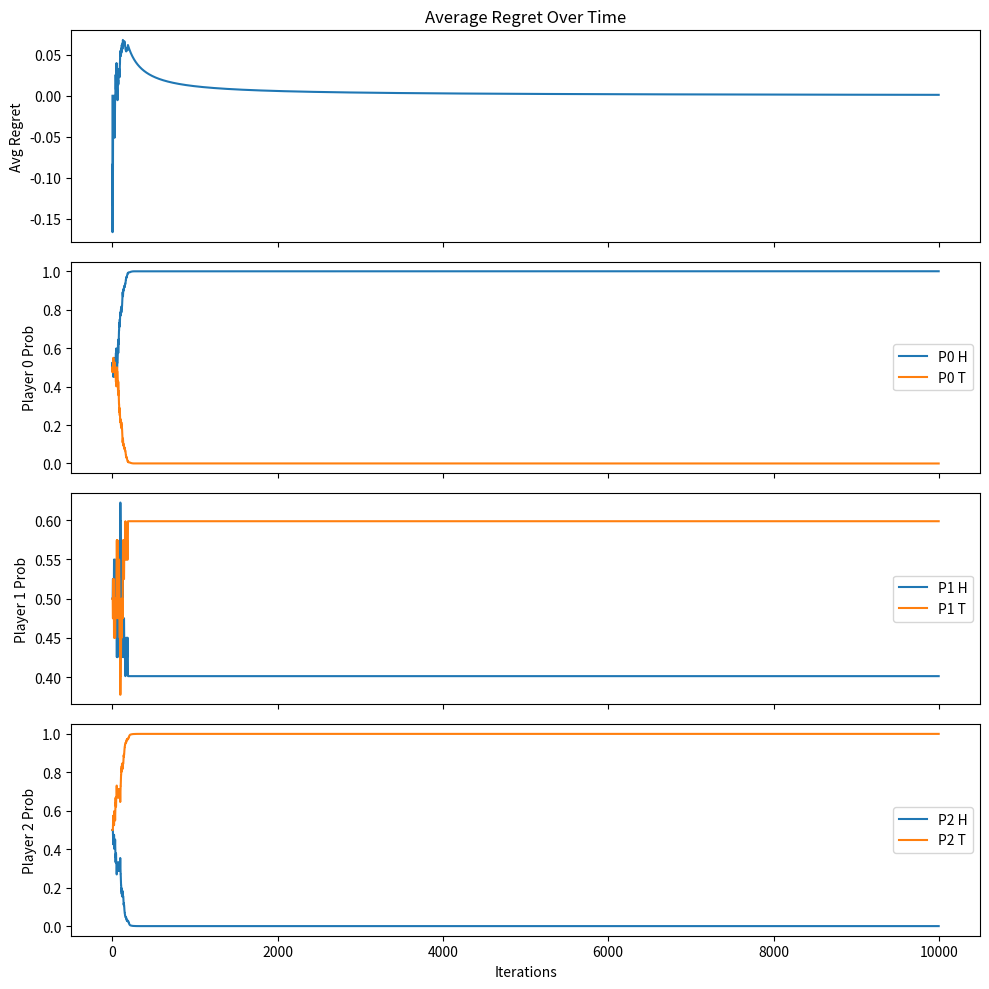
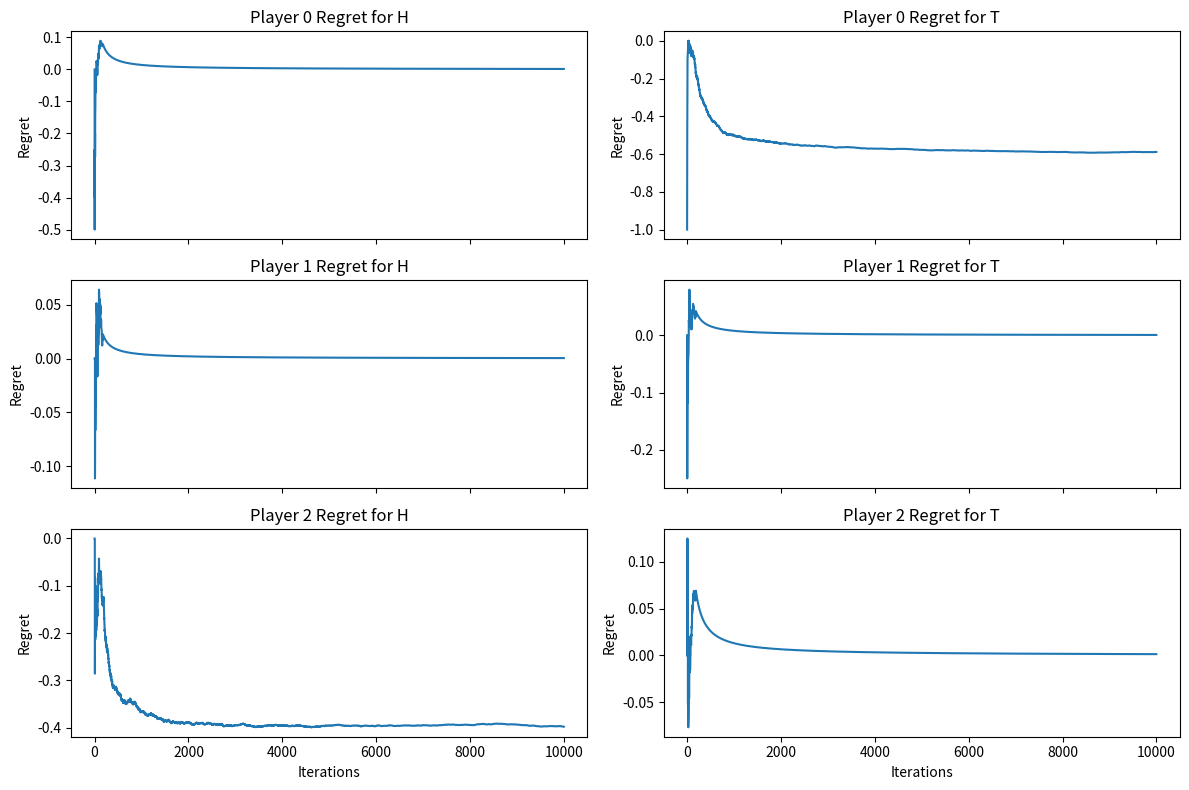

Generate these figures, in order, with matplotlib:
import numpy as np
import matplotlib.pyplot as plt

# Setup
np.random.seed(42)
num_players = 3
actions = ['H', 'T']
num_actions = len(actions)
T = 10000  # number of iterations
eta = 0.1  # learning rate

# Payoff matrix
payoffs = np.zeros((num_players, num_actions, num_actions, num_actions))
for i, a in enumerate(actions):
    for j, b in enumerate(actions):
        for k, c in enumerate(actions):
            choices = [a, b, c]
            unique = set(choices)
            if len(unique) == 1:
                payoff = [0, 0, 0]
            elif choices.count(a) == 1:
                payoff = [1, -0.5, -0.5]
            elif choices.count(b) == 1:
                payoff = [-0.5, 1, -0.5]
            else:
                payoff = [-0.5, -0.5, 1]
            payoffs[:, i, j, k] = payoff

# Initialize
probs = np.ones((num_players, num_actions)) / num_actions
regret_history = []
prob_history = np.zeros((num_players, num_actions, T))
cumulative_regrets = np.zeros((num_players, num_actions))
per_action_regret_history = np.zeros((num_players, num_actions, T))

# Run no-regret dynamics
for t in range(T):
    a_idxs = [np.random.choice(num_actions, p=probs[p]) for p in range(num_players)]
    for p in range(num_players):
        prob_history[p, :, t] = probs[p]

    realized_payoffs = payoffs[:, a_idxs[0], a_idxs[1], a_idxs[2]]

    for p in range(num_players):
        for a in range(num_actions):
            idxs = a_idxs.copy()
            idxs[p] = a
            hypothetical_payoff = payoffs[p, idxs[0], idxs[1], idxs[2]]
            regret = hypothetical_payoff - realized_payoffs[p]
            cumulative_regrets[p, a] += regret
            per_action_regret_history[p, a, t] = cumulative_regrets[p, a] / (t + 1)

    for p in range(num_players):
        weights = np.exp(eta * cumulative_regrets[p])
        probs[p] = weights / weights.sum()

    avg_regret = cumulative_regrets.max(axis=1).mean() / (t + 1)
    regret_history.append(avg_regret)

# Plot average regret and action probabilities
fig, axes = plt.subplots(num_players + 1, 1, figsize=(10, 10), sharex=True)
axes[0].plot(regret_history)
axes[0].set_title("Average Regret Over Time")
axes[0].set_ylabel("Avg Regret")

for p in range(num_players):
    for a in range(num_actions):
        axes[p + 1].plot(prob_history[p, a, :], label=f'P{p} {actions[a]}')
    axes[p + 1].set_ylabel(f'Player {p} Prob')
    axes[p + 1].legend()

axes[-1].set_xlabel("Iterations")
plt.tight_layout()
plt.show()

# Plot per-action regret
fig, axes = plt.subplots(num_players, num_actions, figsize=(12, 8), sharex=True)
for p in range(num_players):
    for a in range(num_actions):
        axes[p, a].plot(per_action_regret_history[p, a, :])
        axes[p, a].set_title(f'Player {p} Regret for {actions[a]}')
        axes[p, a].set_ylabel("Regret")
        if p == num_players - 1:
            axes[p, a].set_xlabel("Iterations")

plt.tight_layout()
plt.show()
